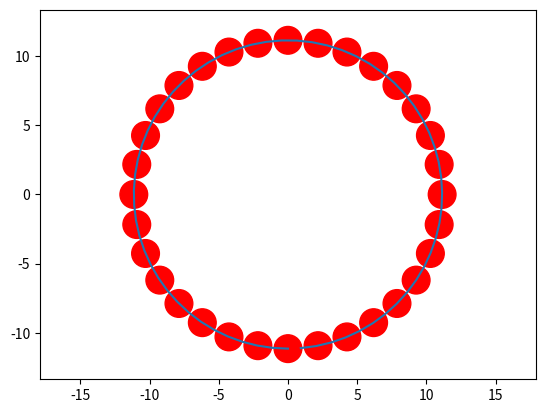

Python code for this plot:
import numpy as np
import math
import matplotlib.pyplot as plt
childs =32
circlrR = 1

r=circlrR * 2 * (childs+3) / (2*math.pi)
t= np.arange(-math.pi,math.pi, 0.1)
x=r*np.sin(t)
y=r*np.cos(t)
plt.plot(x,y)



top = 1
left = 1
width = 1
height = 1
centerx = 0
centery = 0
#r=50
margin=200
inc = float(2)*math.pi / float(childs)

print(inc, np.arange(-math.pi, math.pi, inc))
for t in np.arange(-math.pi, math.pi, inc):
    x = r * math.cos(t) + centerx
    y = r * math.sin(t) + centery
    plt.gca().add_patch(plt.Circle((x, y), circlrR, color='r'))
    print(x,y)
plt.axis('equal')

plt.show()